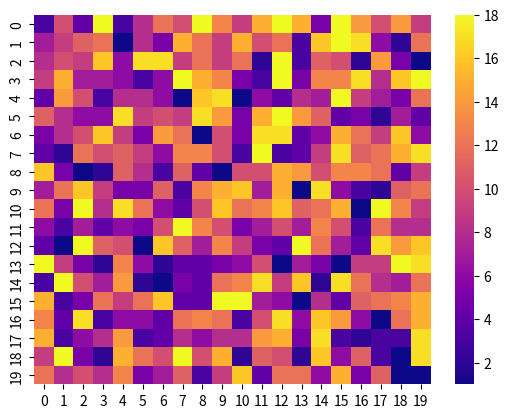

Recreate this plot in Python.
import seaborn as sbs
import matplotlib.pyplot as pylt
import numpy as nup

data = nup.random.randint(1,19 ,size=(20,20)) # Generate a 10x10 array of random numbers from 1 to 15
sbs.heatmap(data, cmap='plasma') #  Create the heatmap
pylt.show() # Show the heatmap

#This code imports necessary libraries, generates a 20x20 array of random numbers, creates a heatmap from that data, and displays it.
# The heatmap will visually represent the random numbers, with colors indicating different values.